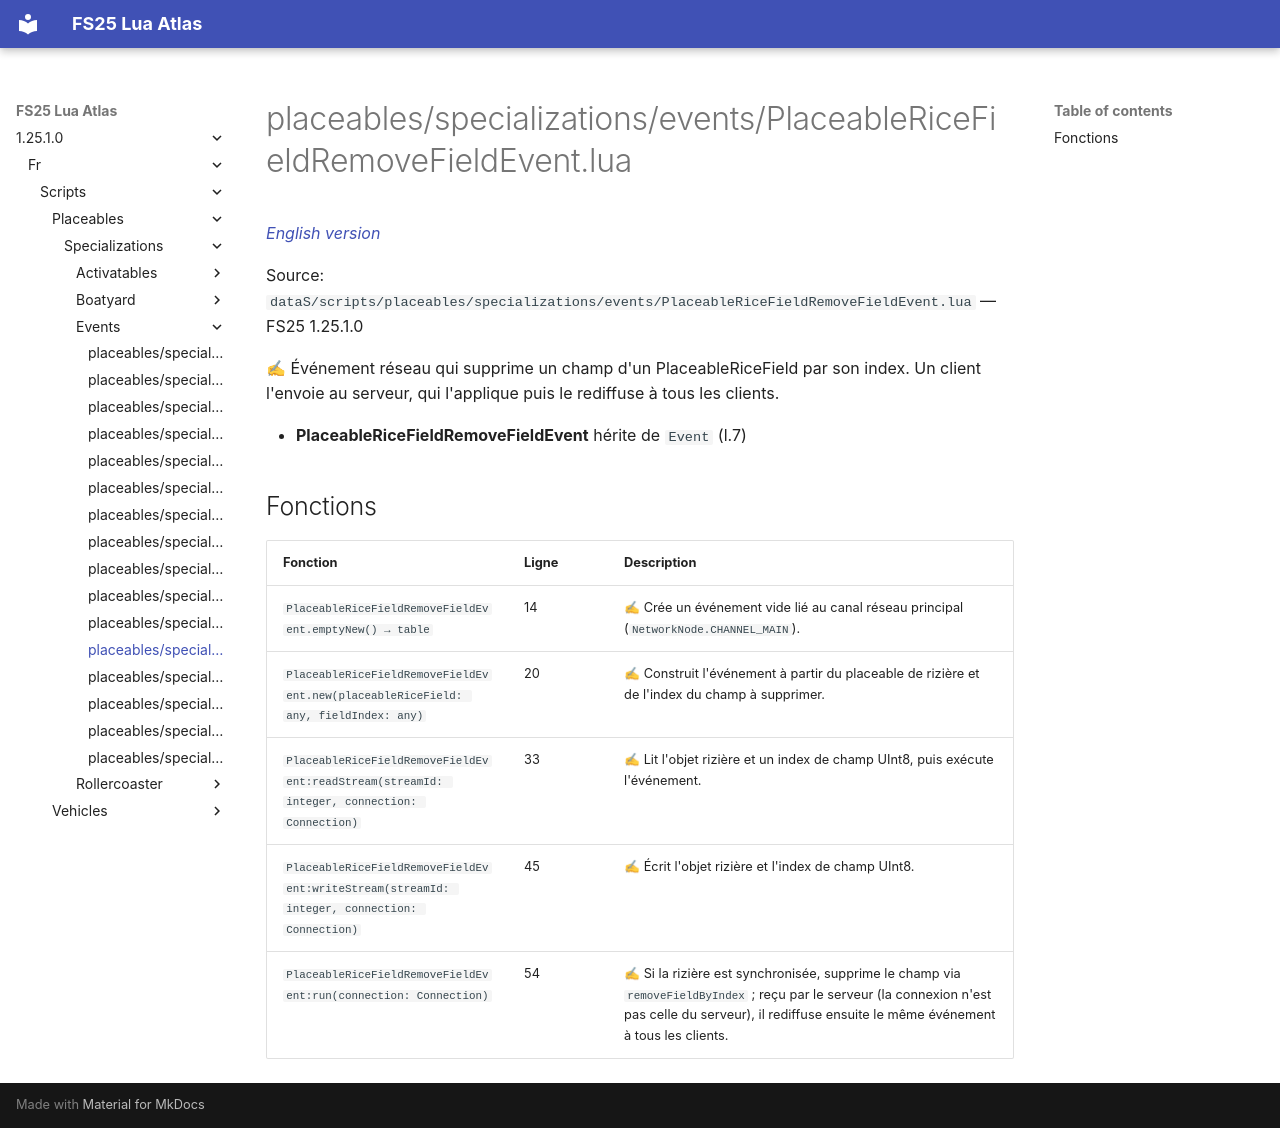

repository: Tim0219800/fs25-lua-atlas · page: 1.25.1.0/fr/scripts/placeables/specializations/events/PlaceableRiceFieldRemoveFieldEvent.html · generator: mkdocs

# placeables/specializations/events/PlaceableRiceFieldRemoveFieldEvent.lua

*[English version](../../../../../scripts/placeables/specializations/events/PlaceableRiceFieldRemoveFieldEvent.md)*

Source: `dataS/scripts/placeables/specializations/events/PlaceableRiceFieldRemoveFieldEvent.lua` — FS25 1.25.1.0

✍ Événement réseau qui supprime un champ d'un PlaceableRiceField par son index. Un client l'envoie au serveur, qui l'applique puis le rediffuse à tous les clients.

- **PlaceableRiceFieldRemoveFieldEvent** hérite de `Event` (l.7)

## Fonctions

| Fonction | Ligne | Description |
|---|---|---|
| `PlaceableRiceFieldRemoveFieldEvent.emptyNew() → table` | 14 | ✍ Crée un événement vide lié au canal réseau principal (`NetworkNode.CHANNEL_MAIN`). |
| `PlaceableRiceFieldRemoveFieldEvent.new(placeableRiceField: any, fieldIndex: any)` | 20 | ✍ Construit l'événement à partir du placeable de rizière et de l'index du champ à supprimer. |
| `PlaceableRiceFieldRemoveFieldEvent:readStream(streamId: integer, connection: Connection)` | 33 | ✍ Lit l'objet rizière et un index de champ UInt8, puis exécute l'événement. |
| `PlaceableRiceFieldRemoveFieldEvent:writeStream(streamId: integer, connection: Connection)` | 45 | ✍ Écrit l'objet rizière et l'index de champ UInt8. |
| `PlaceableRiceFieldRemoveFieldEvent:run(connection: Connection)` | 54 | ✍ Si la rizière est synchronisée, supprime le champ via `removeFieldByIndex` ; reçu par le serveur (la connexion n'est pas celle du serveur), il rediffuse ensuite le même événement à tous les clients. |
